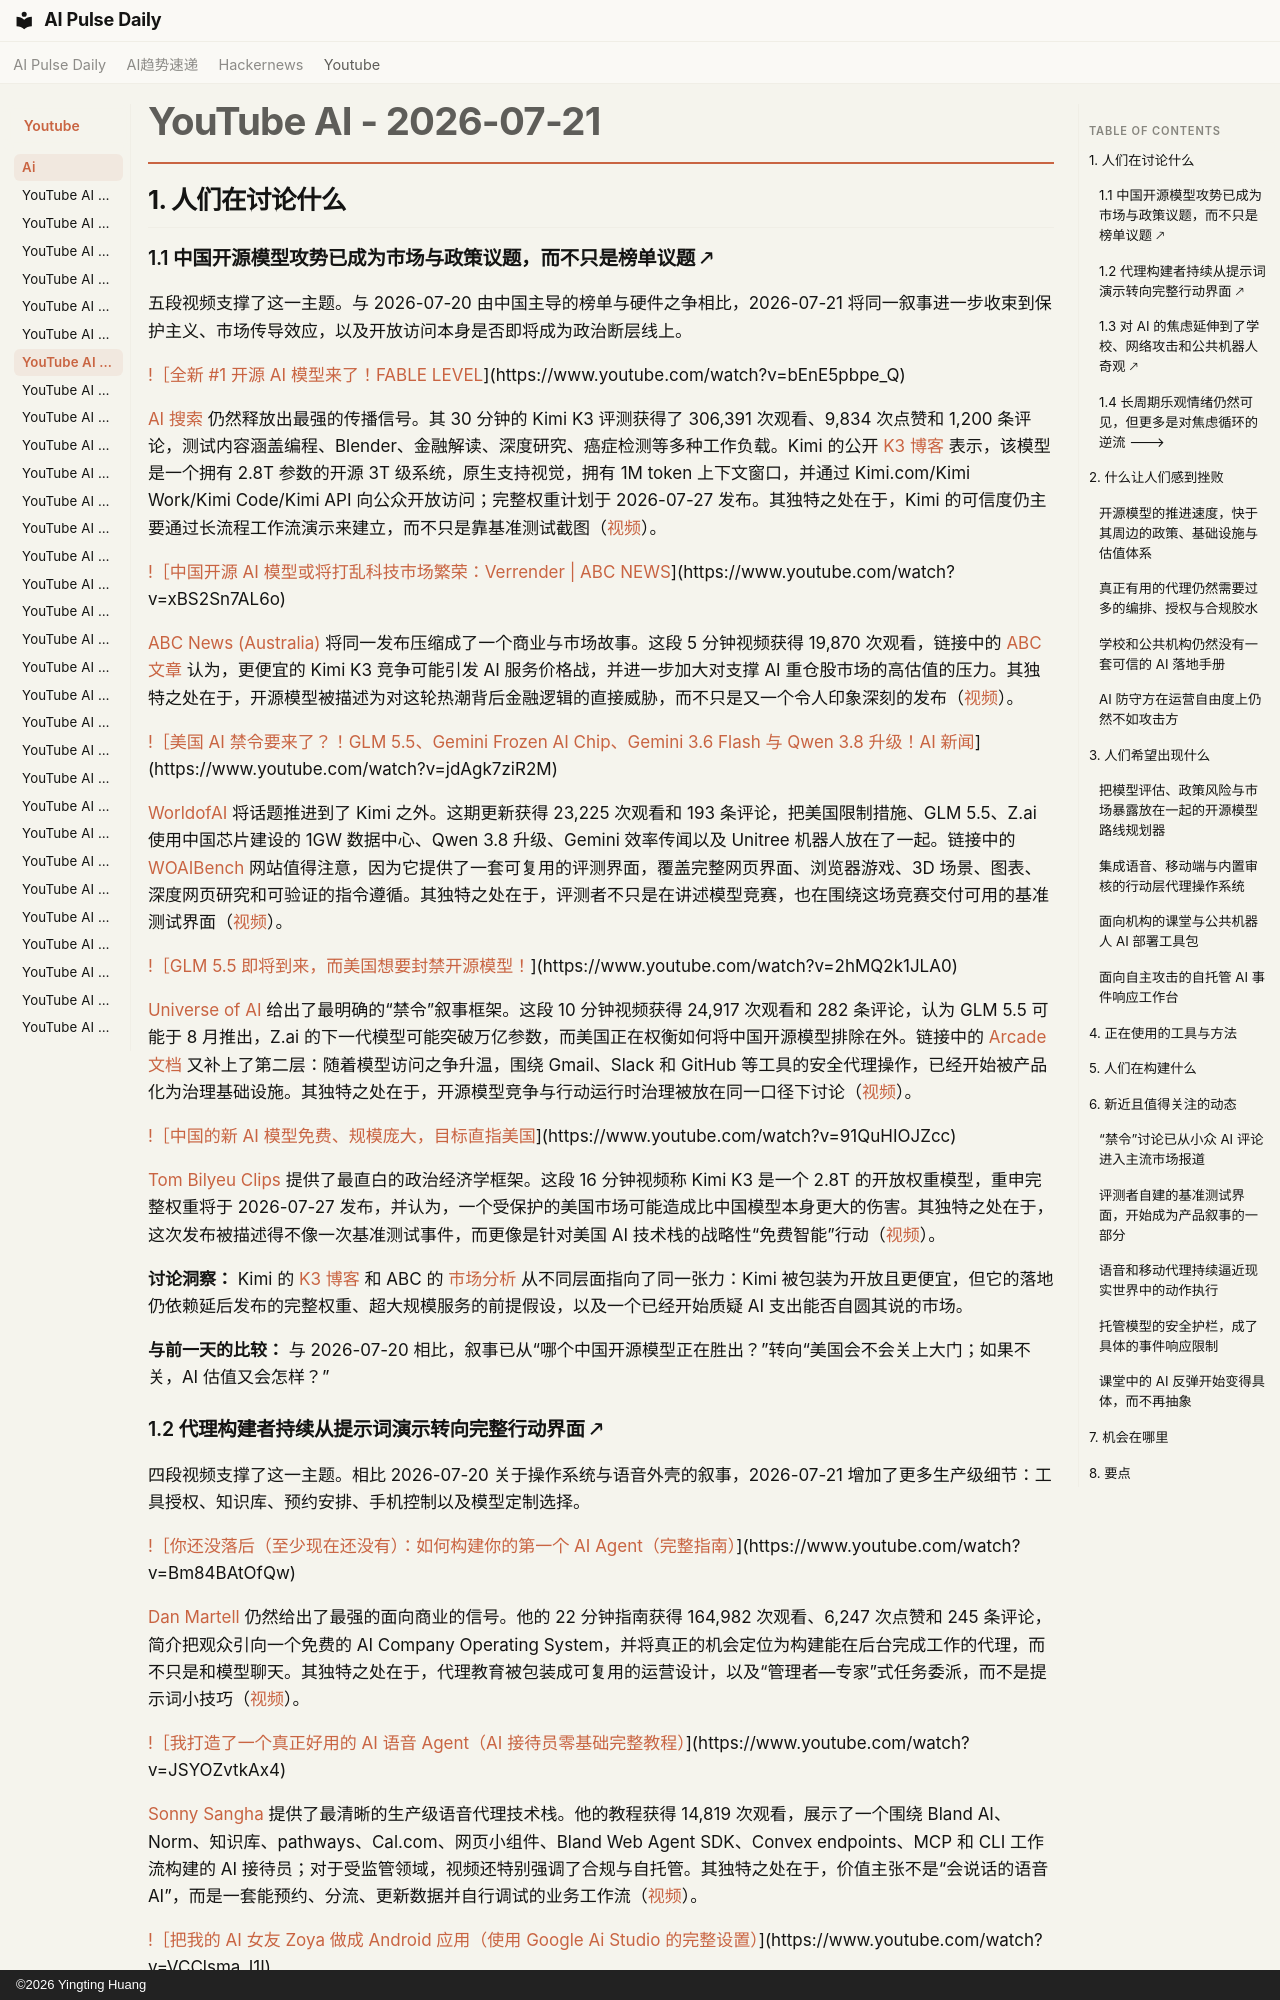

repository: vibewatch/vibewatch.github.io · page: youtube/ai/2026-07-21.zh/index.html · generator: mkdocs · copyright: ©2026 Yingting Huang

# YouTube AI - 2026-07-21

## 1. 人们在讨论什么

### 1.1 中国开源模型攻势已成为市场与政策议题，而不只是榜单议题 🡕

五段视频支撑了这一主题。与 2026-07-20 由中国主导的榜单与硬件之争相比，2026-07-21 将同一叙事进一步收束到保护主义、市场传导效应，以及开放访问本身是否即将成为政治断层线上。

[!［全新 #1 开源 AI 模型来了！FABLE LEVEL](https://i.ytimg.com/vi/bEnE5pbpe_Q/maxresdefault.jpg)](https://www.youtube.com/watch?v=bEnE5pbpe_Q)

[AI 搜索](https://www.youtube.com/channel/UCIgnGlGkVRhd4qNFcEwLL4A) 仍然释放出最强的传播信号。其 30 分钟的 Kimi K3 评测获得了 306,391 次观看、9,834 次点赞和 1,200 条评论，测试内容涵盖编程、Blender、金融解读、深度研究、癌症检测等多种工作负载。Kimi 的公开 [K3 博客](https://www.kimi.com/blog/kimi-k3) 表示，该模型是一个拥有 2.8T 参数的开源 3T 级系统，原生支持视觉，拥有 1M token 上下文窗口，并通过 Kimi.com/Kimi Work/Kimi Code/Kimi API 向公众开放访问；完整权重计划于 2026-07-27 发布。其独特之处在于，Kimi 的可信度仍主要通过长流程工作流演示来建立，而不只是靠基准测试截图（[视频](https://www.youtube.com/watch?v=bEnE5pbpe_Q)）。

[!［中国开源 AI 模型或将打乱科技市场繁荣：Verrender | ABC NEWS](https://i.ytimg.com/vi/xBS2Sn7AL6o/maxresdefault.jpg)](https://www.youtube.com/watch?v=xBS2Sn7AL6o)

[ABC News (Australia)](https://www.youtube.com/channel/UCVgO39Bk5sMo66-6o6Spn6Q) 将同一发布压缩成了一个商业与市场故事。这段 5 分钟视频获得 19,870 次观看，链接中的 [ABC 文章](https://www.abc.net.au/news/2026-07-21/prepare-for-stock-market-pain-china-ai-boom-tech/106937282) 认为，更便宜的 Kimi K3 竞争可能引发 AI 服务价格战，并进一步加大对支撑 AI 重仓股市场的高估值的压力。其独特之处在于，开源模型被描述为对这轮热潮背后金融逻辑的直接威胁，而不只是又一个令人印象深刻的发布（[视频](https://www.youtube.com/watch?v=xBS2Sn7AL6o)）。

[!［美国 AI 禁令要来了？！GLM 5.5、Gemini Frozen AI Chip、Gemini 3.6 Flash 与 Qwen 3.8 升级！AI 新闻](https://i.ytimg.com/vi/jdAgk7ziR2M/maxresdefault.jpg)](https://www.youtube.com/watch?v=jdAgk7ziR2M)

[WorldofAI](https://www.youtube.com/channel/UC2WmuBuFq6gL08QYG-JjXKw) 将话题推进到了 Kimi 之外。这期更新获得 23,225 次观看和 193 条评论，把美国限制措施、GLM 5.5、Z.ai 使用中国芯片建设的 1GW 数据中心、Qwen 3.8 升级、Gemini 效率传闻以及 Unitree 机器人放在了一起。链接中的 [WOAIBench](https://www.woaibench.ai/) 网站值得注意，因为它提供了一套可复用的评测界面，覆盖完整网页界面、浏览器游戏、3D 场景、图表、深度网页研究和可验证的指令遵循。其独特之处在于，评测者不只是在讲述模型竞赛，也在围绕这场竞赛交付可用的基准测试界面（[视频](https://www.youtube.com/watch?v=jdAgk7ziR2M)）。

[!［GLM 5.5 即将到来，而美国想要封禁开源模型！](https://i.ytimg.com/vi/2hMQ2k1JLA0/maxresdefault.jpg)](https://www.youtube.com/watch?v=2hMQ2k1JLA0)

[Universe of AI](https://www.youtube.com/channel/UCYwLV1gDwzGbg7jXQ52bVnQ) 给出了最明确的“禁令”叙事框架。这段 10 分钟视频获得 24,917 次观看和 282 条评论，认为 GLM 5.5 可能于 8 月推出，Z.ai 的下一代模型可能突破万亿参数，而美国正在权衡如何将中国开源模型排除在外。链接中的 [Arcade 文档](https://docs.arcade.dev/en/home) 又补上了第二层：随着模型访问之争升温，围绕 Gmail、Slack 和 GitHub 等工具的安全代理操作，已经开始被产品化为治理基础设施。其独特之处在于，开源模型竞争与行动运行时治理被放在同一口径下讨论（[视频](https://www.youtube.com/watch?v=2hMQ2k1JLA0)）。

[!［中国的新 AI 模型免费、规模庞大，目标直指美国](https://i.ytimg.com/vi/91QuHIOJZcc/maxresdefault.jpg)](https://www.youtube.com/watch?v=91QuHIOJZcc)

[Tom Bilyeu Clips](https://www.youtube.com/channel/UCL8DEnVTOjQdE1phhXZl2sA) 提供了最直白的政治经济学框架。这段 16 分钟视频称 Kimi K3 是一个 2.8T 的开放权重模型，重申完整权重将于 2026-07-27 发布，并认为，一个受保护的美国市场可能造成比中国模型本身更大的伤害。其独特之处在于，这次发布被描述得不像一次基准测试事件，而更像是针对美国 AI 技术栈的战略性“免费智能”行动（[视频](https://www.youtube.com/watch?v=91QuHIOJZcc)）。

**讨论洞察：** Kimi 的 [K3 博客](https://www.kimi.com/blog/kimi-k3) 和 ABC 的 [市场分析](https://www.abc.net.au/news/2026-07-21/prepare-for-stock-market-pain-china-ai-boom-tech/106937282) 从不同层面指向了同一张力：Kimi 被包装为开放且更便宜，但它的落地仍依赖延后发布的完整权重、超大规模服务的前提假设，以及一个已经开始质疑 AI 支出能否自圆其说的市场。

**与前一天的比较：** 与 2026-07-20 相比，叙事已从“哪个中国开源模型正在胜出？”转向“美国会不会关上大门；如果不关，AI 估值又会怎样？”
